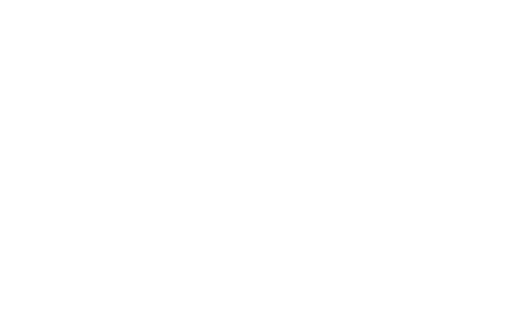
t = 0.00 s
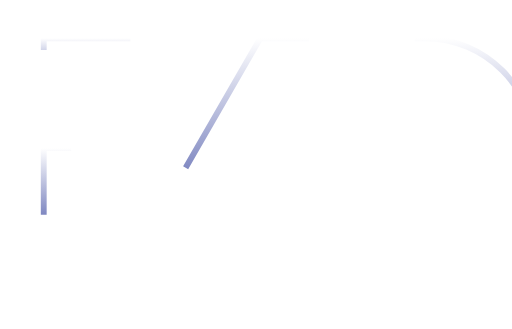
t = 1.04 s
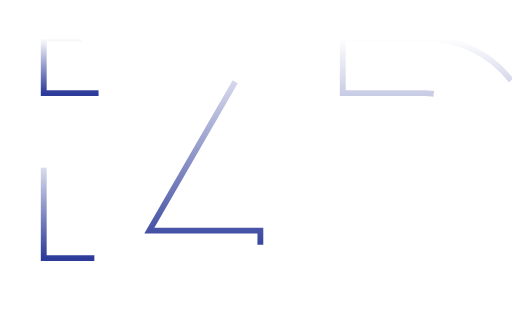
t = 1.56 s
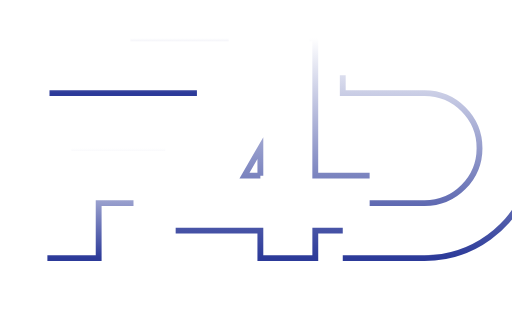
t = 2.60 s
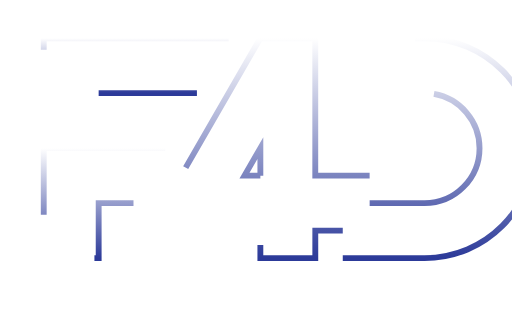
t = 3.13 s
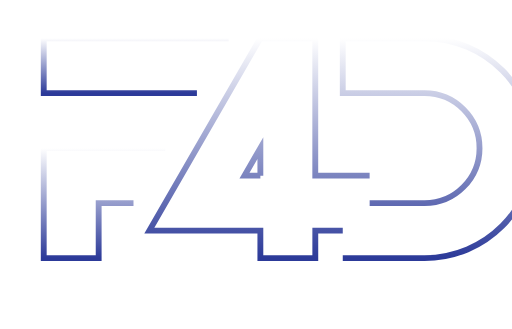
t = 4.17 s

The animated SVG that drew these frames (rendered in a browser with its animation timeline set to each time). Animation: 4 SMIL elements (animate=4); one cycle of 4.17 s.

<svg id="logodark" class="md:w-[643px] md:h-[360px] w-[462px] h-[259px]" viewBox="100 100 700 450" fill="none" xmlns="http://www.w3.org/2000/svg" overflow="visible"><path d="M568.677 453.019H680.594C763.583 453.019 830.868 385.686 830.868 302.639C830.868 219.592 763.583 152.259 680.594 152.259H568.677V227.449H680.594C722.032 227.449 755.731 261.172 755.731 302.639C755.731 344.106 722.032 377.829 680.594 377.829H605.456" stroke="url(#paint0_linear_640_222)" stroke-width="8" stroke-miterlimit="10" stroke-dasharray="0,0,0,1194.52294921875"><animate attributeType="XML" attributeName="stroke-dasharray" repeatCount="1" dur="4.166666666666667s" values="0,0,0,1194.52294921875;  0,597.261474609375,597.261474609375,0;  1194.52294921875,0,0,0" keyTimes="0; 0.5; 1" fill="freeze"></animate></path><path d="M325.833 302.639H159.667V453.019H234.804V377.829H282.441" stroke="url(#paint1_linear_640_222)" stroke-width="8" stroke-miterlimit="10" stroke-dasharray="0,0,0,514.510009765625"><animate attributeType="XML" attributeName="stroke-dasharray" repeatCount="1" dur="4.166666666666667s" values="0,0,0,514.510009765625;  0,257.2550048828125,257.2550048828125,0;  514.510009765625,0,0,0" keyTimes="0; 0.5; 1" fill="freeze"></animate></path><path d="M605.418 340.234H531.07V152.259H455.933L304.155 415.424H455.97V453.019H531.107V415.424H568.676M455.97 340.234H434.293L455.97 302.639V340.234Z" stroke="url(#paint2_linear_640_222)" stroke-width="8" stroke-miterlimit="10" stroke-dasharray="0,0,0,1083.6363525390625"><animate attributeType="XML" attributeName="stroke-dasharray" repeatCount="1" dur="4.166666666666667s" values="0,0,0,1083.6363525390625;  0,541.8181762695312,541.8181762695312,0;  1083.6363525390625,0,0,0" keyTimes="0; 0.5; 1" fill="freeze"></animate></path><path d="M412.579 152.259H159.667V227.449H369.187" stroke="url(#paint3_linear_640_222)" stroke-width="8" stroke-miterlimit="10" stroke-dasharray="0,0,0,537.6220092773438"><animate attributeType="XML" attributeName="stroke-dasharray" repeatCount="1" dur="4.166666666666667s" values="0,0,0,537.6220092773438;  0,268.8110046386719,268.8110046386719,0;  537.6220092773438,0,0,0" keyTimes="0; 0.5; 1" fill="freeze"></animate></path><defs><linearGradient id="paint0_linear_640_222" x1="699.772" y1="152.259" x2="699.772" y2="453.019" gradientUnits="userSpaceOnUse"><stop stop-color="white"></stop><stop offset="1" stop-color="#2C3A99"></stop></linearGradient><linearGradient id="paint1_linear_640_222" x1="242.75" y1="302.639" x2="242.75" y2="453.019" gradientUnits="userSpaceOnUse"><stop stop-color="white"></stop><stop offset="1" stop-color="#2C3A99"></stop></linearGradient><linearGradient id="paint2_linear_640_222" x1="454.787" y1="152.259" x2="454.787" y2="453.019" gradientUnits="userSpaceOnUse"><stop stop-color="white"></stop><stop offset="1" stop-color="#2C3A99"></stop></linearGradient><linearGradient id="paint3_linear_640_222" x1="286.123" y1="152.259" x2="286.123" y2="227.449" gradientUnits="userSpaceOnUse"><stop stop-color="white"></stop><stop offset="1" stop-color="#2C3A99"></stop></linearGradient></defs></svg>